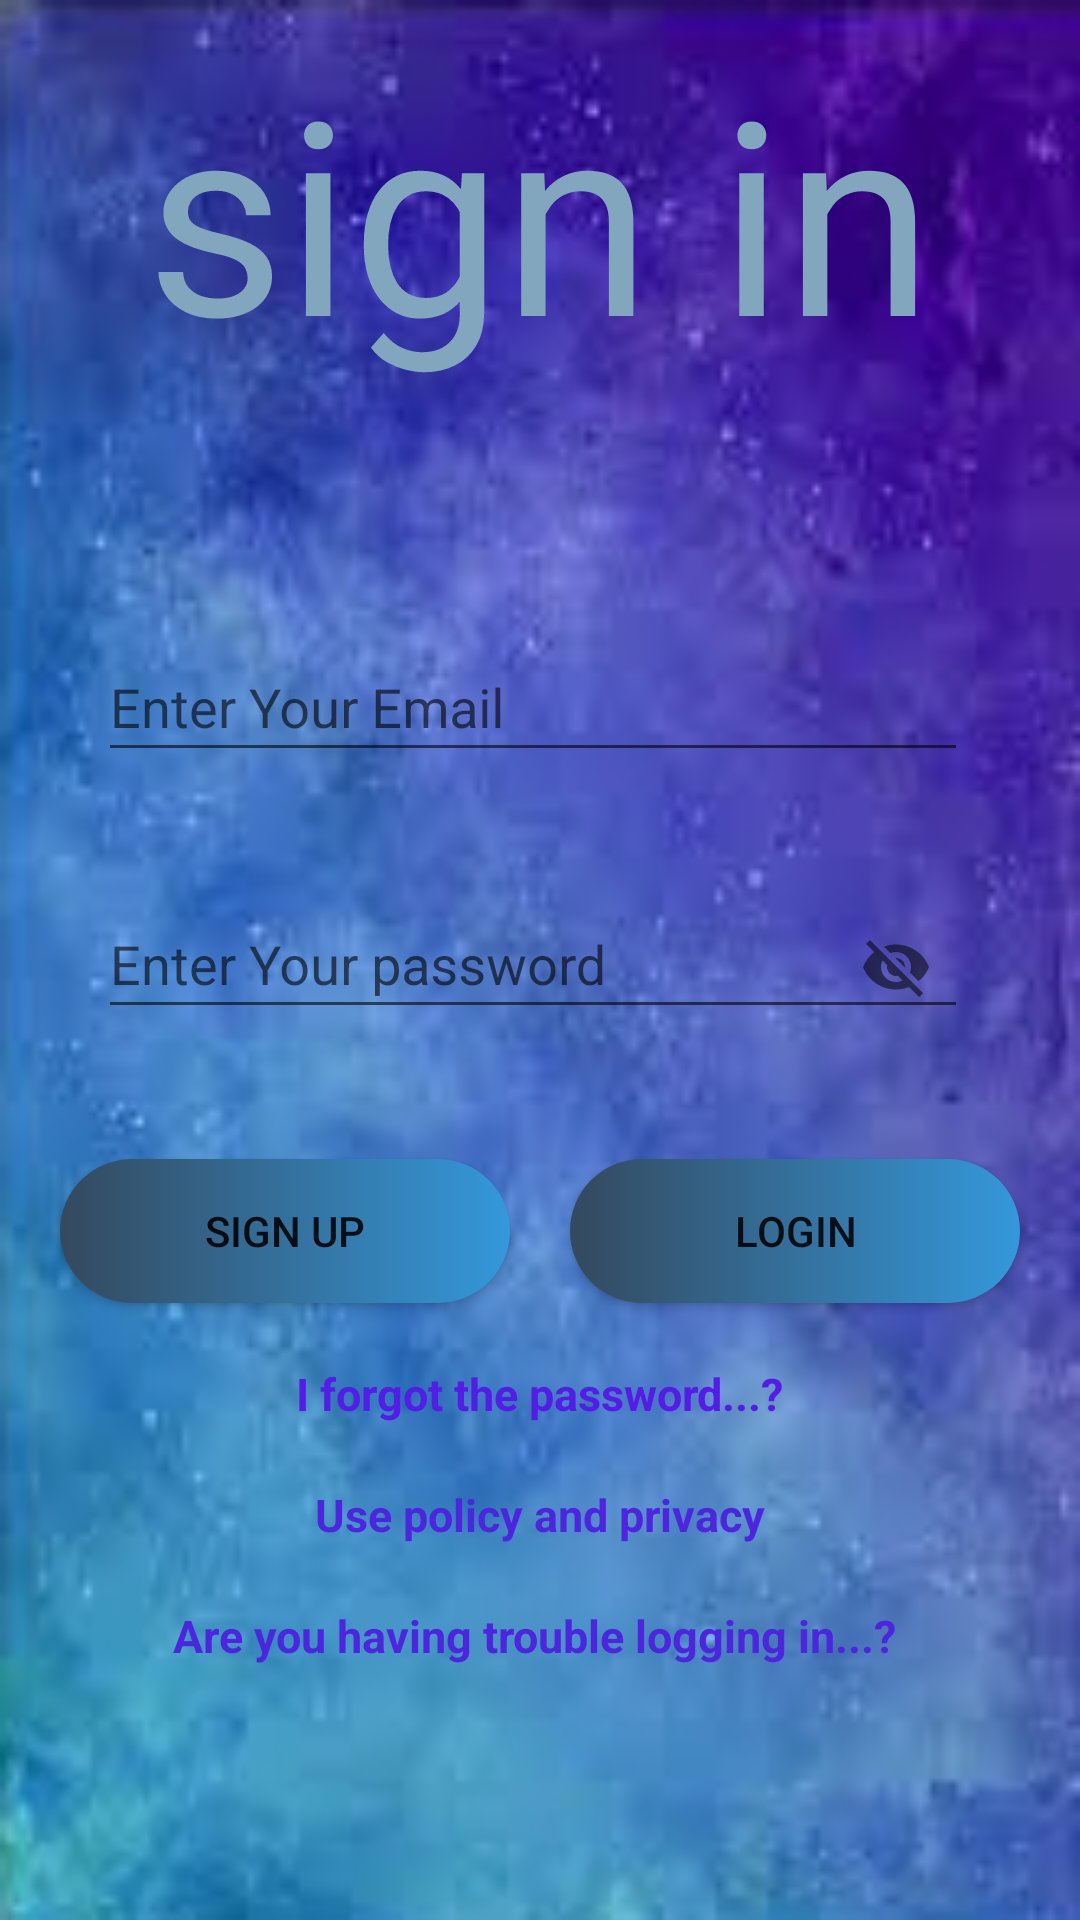

The Android layout XML behind this screen, and the referenced resources:
<!-- AndroidManifest.xml: application theme AppTheme -->
<!-- res/layout/activity_login.xml -->
<?xml version="1.0" encoding="utf-8"?>
<androidx.constraintlayout.widget.ConstraintLayout xmlns:android="http://schemas.android.com/apk/res/android"
    xmlns:app="http://schemas.android.com/apk/res-auto"
    xmlns:tools="http://schemas.android.com/tools"
    android:layout_width="match_parent"
    android:layout_height="match_parent"
    tools:context=".login"
    android:id="@+id/constraintsign_up"
    android:background="@drawable/bac1"
    >



    <LinearLayout
        android:layout_marginTop="10dp"
        android:gravity="center"
        android:layout_width="match_parent"
        android:layout_height="175dp"
        android:id="@+id/l1"
        app:layout_constraintStart_toStartOf="parent"
        app:layout_constraintEnd_toEndOf="parent"
        app:layout_constraintTop_toTopOf="parent"
        tools:ignore="Orientation">

        <TextView

            android:layout_width="wrap_content"
            android:layout_height="wrap_content"
            android:layout_gravity="start"
            android:text="sign in"
            android:textSize="90dp"
            android:textColor="#81A6BE"
            android:id="@+id/text1"/>



    </LinearLayout>

    <com.google.android.material.textfield.TextInputLayout
        android:id="@+id/simpleTextInputLayout1"
        android:layout_width="290dp"
        android:layout_marginEnd="65dp"

        android:layout_height="wrap_content"
        android:layout_marginStart="60dp"
        android:layout_marginTop="20dp"
        app:layout_constraintEnd_toEndOf="parent"
        app:layout_constraintStart_toStartOf="parent"
        app:layout_constraintTop_toBottomOf="@+id/l1"
        tools:ignore="MissingConstraints">

        <EditText
            android:gravity="left"
            android:textColorHint="#ff00"
            android:inputType="textEmailAddress"
            android:id="@+id/edittextemaillogin"
            android:layout_width="match_parent"
            android:layout_height="wrap_content"
            android:hint="Enter Your Email" />
    </com.google.android.material.textfield.TextInputLayout>


    <com.google.android.material.textfield.TextInputLayout
        android:id="@+id/simpleTextInputLayout2"
        android:layout_width="290dp"
        android:layout_marginEnd="65dp"
        android:layout_height="wrap_content"
        android:layout_marginStart="60dp"
        android:layout_marginTop="30dp"
        app:passwordToggleEnabled="true"
        app:layout_constraintEnd_toEndOf="parent"
        app:layout_constraintStart_toStartOf="parent"
        app:layout_constraintTop_toBottomOf="@+id/simpleTextInputLayout1"
        tools:ignore="MissingConstraints">

        <EditText
            android:gravity="left"
            android:inputType="number"
            android:id="@+id/editpasswordlogin"
            android:layout_width="match_parent"
            android:layout_height="wrap_content"
            android:hint="Enter Your password" />
    </com.google.android.material.textfield.TextInputLayout>


    <Button
        android:text="Sign Up"
        android:background="@drawable/mogama1"
        android:id="@+id/btnSign_Up"
        android:layout_width="150dp"
        android:layout_height="wrap_content"
        app:layout_constraintStart_toStartOf="parent"
        app:layout_constraintTop_toBottomOf="@id/simpleTextInputLayout2"
        android:layout_marginTop="40dp"
        android:layout_marginStart="20dp"/>


    <Button
        android:id="@+id/btnlogin"
        android:text="login"
        android:background="@drawable/mogama1"
        android:layout_marginEnd="20dp"
        android:layout_width="150dp"
        android:layout_height="wrap_content"
        android:layout_marginStart="100dp"
        android:layout_marginTop="40dp"
        app:layout_constraintEnd_toEndOf="parent"
        app:layout_constraintHorizontal_bias="1.0"
        app:layout_constraintStart_toEndOf="@id/btnSign_Up"
        app:layout_constraintTop_toBottomOf="@id/simpleTextInputLayout2" />


    <TextView
        android:textStyle="bold"
        android:id="@+id/I_forgot_the_password"
        android:textSize="15sp"
        android:textColor="#541CE6"
        android:layout_marginTop="20dp"
        android:layout_width="wrap_content"
        android:layout_height="wrap_content"
        android:text="I forgot the password...?"
        app:layout_constraintStart_toStartOf="parent"
        app:layout_constraintEnd_toEndOf="parent"
        app:layout_constraintTop_toBottomOf="@id/btnSign_Up"/>

    <TextView
        android:id="@+id/Use_policy_and_privacy"
        android:textColor="#4D25DF"
        android:textSize="15sp"
        android:layout_marginTop="20dp"
        android:layout_width="wrap_content"
        android:layout_height="wrap_content"
        android:text="Use policy and privacy"
        android:textStyle="bold"
        app:layout_constraintStart_toStartOf="parent"
        app:layout_constraintEnd_toEndOf="parent"
        app:layout_constraintTop_toBottomOf="@id/I_forgot_the_password"/>

    <ProgressBar
        android:visibility="gone"
        android:id="@+id/progressBarlogin"
        app:layout_constraintStart_toStartOf="parent"
        app:layout_constraintEnd_toEndOf="parent"
        app:layout_constraintTop_toTopOf="parent"
        app:layout_constraintBottom_toBottomOf="parent"
        style="Widget.Material.Light.ProgressBar.Large"
        android:layout_width="100dp"

        android:layout_height="100dp"
        tools:ignore="MissingConstraints" />

    <TextView
        android:id="@+id/t_pProblem"
        android:layout_width="wrap_content"
        android:layout_height="wrap_content"
        android:text="Are you having trouble logging in...? "
        android:textStyle="bold"
        app:layout_constraintStart_toStartOf="parent"
        app:layout_constraintEnd_toEndOf="parent"
        app:layout_constraintTop_toBottomOf="@id/Use_policy_and_privacy"
        android:layout_marginTop="20dp"
        android:textSize="15sp"
        android:textColor="#4D25DF"/>


</androidx.constraintlayout.widget.ConstraintLayout>
<!-- resources referenced by this layout -->
<resources>
  <!-- drawable bac1: jpg bitmap (drawable, 32309 bytes) -->
  <!-- drawable mogama1 (drawable-xhdpi) -->
  <?xml version="1.0" encoding="utf-8"?>
  <selector xmlns:android="http://schemas.android.com/apk/res/android">
  <item android:drawable="@drawable/stilybten" android:state_pressed="true" >
  
  </item>
      <item android:drawable="@drawable/stiltbtentow"> </item>
  </selector>
  <style name="AppTheme" parent="Theme.AppCompat.Light.DarkActionBar">
          
          <item name="colorPrimary">@color/colorPrimary</item>
          <item name="colorPrimaryDark">@color/colorPrimaryDark</item>
          <item name="colorAccent">@color/colorAccent</item>
      </style>
  <!-- drawable stilybten (drawable) -->
  <?xml version="1.0" encoding="utf-8"?>
  <shape xmlns:android="http://schemas.android.com/apk/res/android">
  
      <gradient android:endColor="#AED6F1" android:startColor="#AEB6BF"/>
  
      <corners android:radius="50000dp"/>
  
  </shape>
  <!-- drawable stiltbtentow (drawable) -->
  <?xml version="1.0" encoding="utf-8"?>
  <shape xmlns:android="http://schemas.android.com/apk/res/android">
  
      <gradient android:endColor="#3498DB" android:startColor="#34495E"/>
  
      <corners android:radius="50dp"/>
  
  </shape>
  <color name="colorPrimary">#008577</color>
  <color name="colorPrimaryDark">#00574B</color>
  <color name="colorAccent">#D81B60</color>
</resources>
